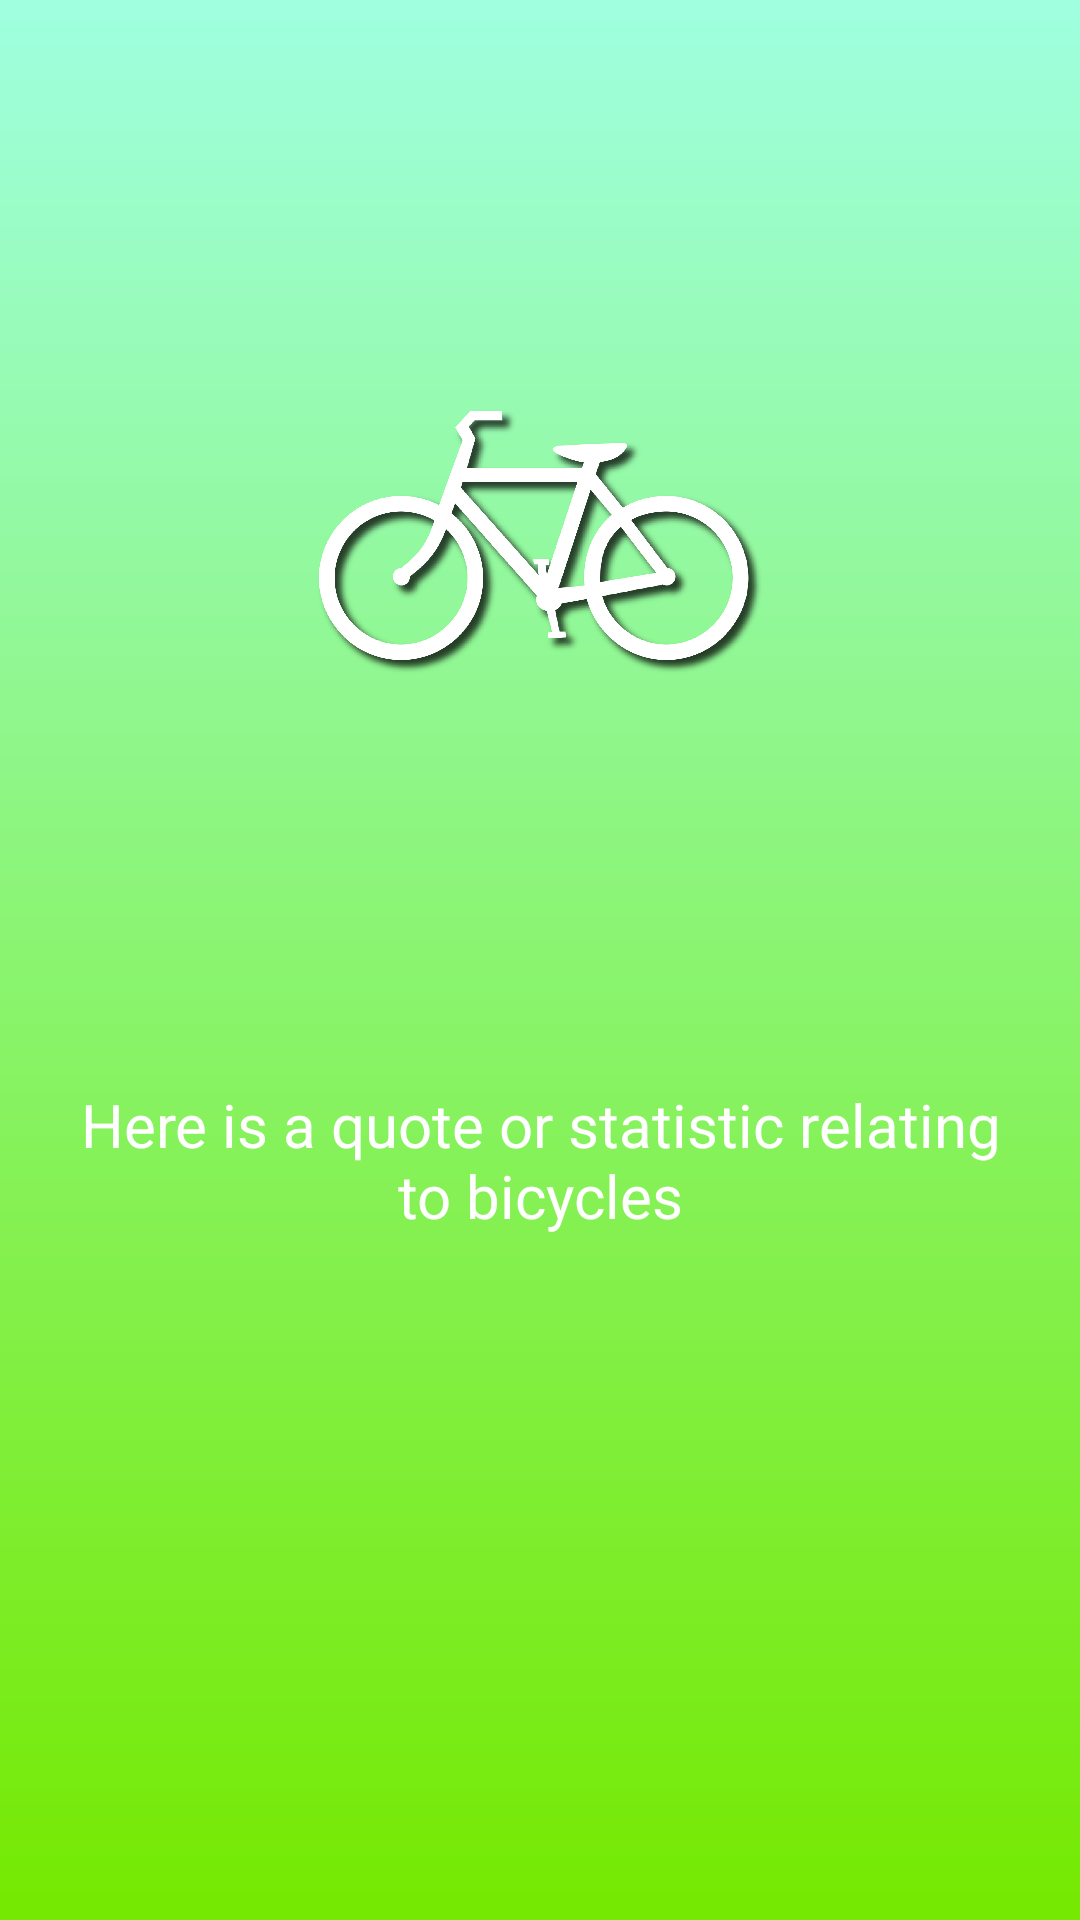

Android layout source for this screen:
<!-- AndroidManifest.xml: application theme AppTheme.NoActionBar -->
<!-- res/layout/activity_splash.xml -->
<?xml version="1.0" encoding="utf-8"?>
<androidx.constraintlayout.widget.ConstraintLayout xmlns:android="http://schemas.android.com/apk/res/android"
    xmlns:app="http://schemas.android.com/apk/res-auto"
    xmlns:tools="http://schemas.android.com/tools"
    android:layout_width="match_parent"
    android:layout_height="match_parent"
    android:background="@drawable/gradient_background"
    tools:context=".SplashScreenActivity">
<LinearLayout
    android:layout_width="match_parent"
    android:layout_height="match_parent"
    android:orientation="vertical"
    app:layout_constraintBottom_toBottomOf="parent"
    app:layout_constraintLeft_toLeftOf="parent"
    app:layout_constraintRight_toRightOf="parent"
    app:layout_constraintTop_toTopOf="parent">

    <ImageView
        android:id="@+id/imageView"
        android:layout_width="150dp"
        android:layout_height="0dp"
        android:layout_gravity="center"
        android:layout_weight="2"
        android:adjustViewBounds="true"
        android:contentDescription="@string/bicycle_icon_desc"
        android:scaleType="fitCenter"
        app:layout_constraintBottom_toTopOf="@+id/splash_text"
        app:layout_constraintEnd_toEndOf="parent"
        app:layout_constraintHorizontal_bias="0.498"
        app:layout_constraintStart_toStartOf="parent"
        app:layout_constraintTop_toTopOf="parent"
        app:layout_constraintVertical_bias="0.614"
        app:srcCompat="@drawable/bicycle_icon_white" />

    <TextView
        android:id="@+id/splash_text"
        android:layout_width="wrap_content"
        android:layout_height="wrap_content"
        android:layout_gravity="center"
        android:layout_marginBottom="228dp"
        android:fontFamily="sans-serif"
        android:paddingLeft="20sp"
        android:paddingRight="20sp"
        android:text="@string/splash_text"
        android:textAlignment="center"
        android:textColor="#FFFFFF"
        android:textSize="20sp"
        app:layout_constraintBottom_toBottomOf="parent"
        app:layout_constraintEnd_toEndOf="parent"
        app:layout_constraintHorizontal_bias="0.0"
        app:layout_constraintStart_toStartOf="parent" />

</LinearLayout>

</androidx.constraintlayout.widget.ConstraintLayout>
<!-- resources referenced by this layout -->
<resources>
  <!-- drawable bicycle_icon_white: png bitmap (drawable-xxhdpi, 253502 bytes) -->
  <!-- drawable gradient_background (drawable) -->
  <?xml version="1.0" encoding="utf-8"?>
  <shape xmlns:android="http://schemas.android.com/apk/res/android" android:shape="rectangle">
      <gradient
          android:type="linear"
          android:startColor="@color/colorPrimaryLight"
          android:endColor="@color/colorPrimary"
          android:angle="270" />
  </shape>
  <string name="bicycle_icon_desc">bicycle icon</string>
  <string name="splash_text">Here is a quote or statistic relating to bicycles</string>
  <style name="AppTheme.NoActionBar">
          <item name="windowActionBar">false</item>
          <item name="windowNoTitle">true</item>
      </style>
  <color name="colorPrimaryLight">#9FFFE0</color>
  <color name="colorPrimary">#75E900</color>
</resources>
